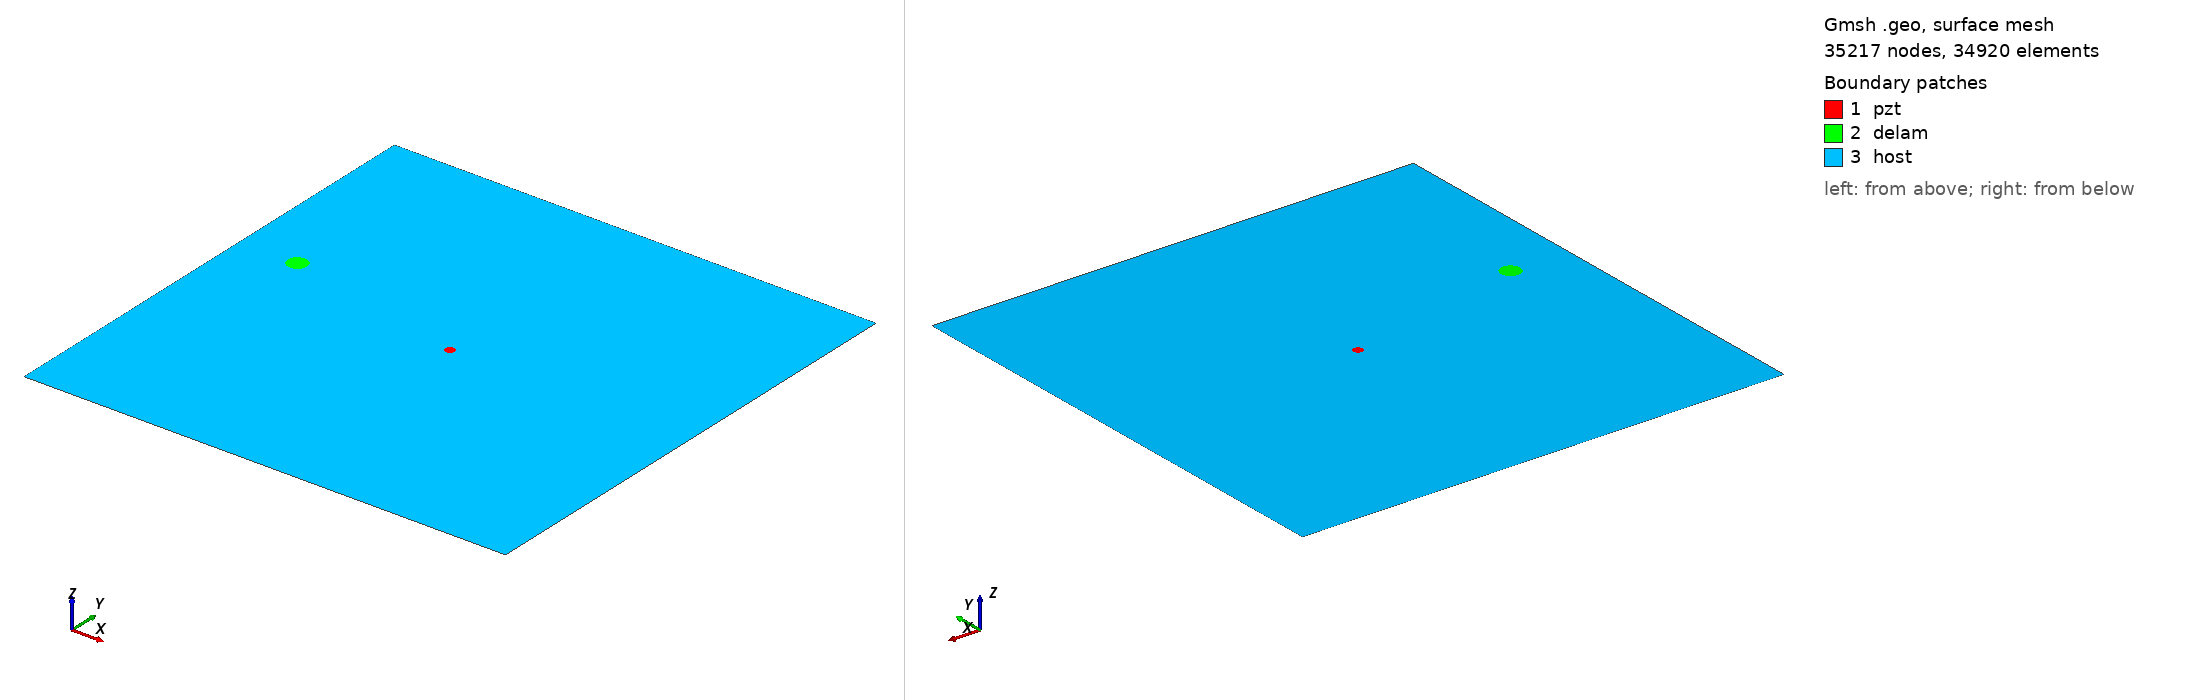

Gmsh geometry script, surface-meshed: 35217 nodes, 34920 surface elements. Boundary patches (legend numbers): 1 pzt, 2 delam, 3 host. Left view from above one corner, right view from below the opposite corner. Legend entries are the model's physical surfaces. The drawing asked Gmsh for element sizes between 1% and 20% of the model's largest extent; the script's own settings can give other sizes.

=== m1_rand_single_delam_440.geo (drawn) ===
SetFactory("OpenCASCADE");
L=0.500000; 
W=0.500000; 
a=0.010085; 
b=0.009992; 
x=0.059805; 
y=0.291351; 
alpha=0.676971 *Pi; 
r=0.005000; 
xpzt=0.250000; 
ypzt=0.250000; 
//+
Point(1) = {0, 0, 0, 1.0};
//+
Point(2) = {L, 0, 0, 1.0};
//+
Point(3) = {L, W, 0, 1.0};
//+
Point(4) = {0, W, 0, 1.0};
//+
Line(1) = {1, 2};
//+
Line(2) = {2, 3};
//+
Line(3) = {3, 4};
//+
Line(4) = {4, 1};
//+
Circle(5) = {xpzt, ypzt, -0, r, 0, 2*Pi};
//+
Ellipse(6) = {x, y, -0, a, b, 0, 2*Pi};
//+
Rotate {{0, 0, 1}, {x, y, 0}, alpha} {
  Curve{6}; 
}
//+
Curve Loop(1) = {4, 1, 2, 3};
//+
Curve Loop(2) = {6};
//+
Curve Loop(3) = {5};
//+
Curve Loop(4) = {6};
//+
Curve Loop(5) = {5};
//+
Plane Surface(1) = {5};
//+
Plane Surface(2) = {4};
//+
Plane Surface(3) = {1, 2, 3};
//+
Point(9) = {xpzt, ypzt, 0, 1.0};
//+
Point{9} In Surface {1};// mesh node at centre of pzt
//+
Physical Surface("pzt") = {1};
//+
Physical Surface("delam") = {2};
//+
Physical Surface("host") = {3};

Mesh.Algorithm = 6; // Frontal
Mesh.CharacteristicLengthFactor = 0.068000;
Mesh.CharacteristicLengthMin = 0.001000;
Mesh.CharacteristicLengthMax = 0.200000;
Mesh.RecombineAll = 1; // Apply recombination algorithm
Mesh.SubdivisionAlgorithm = 1; // 1: all quadrangles
Mesh.Smoothing = 1;
